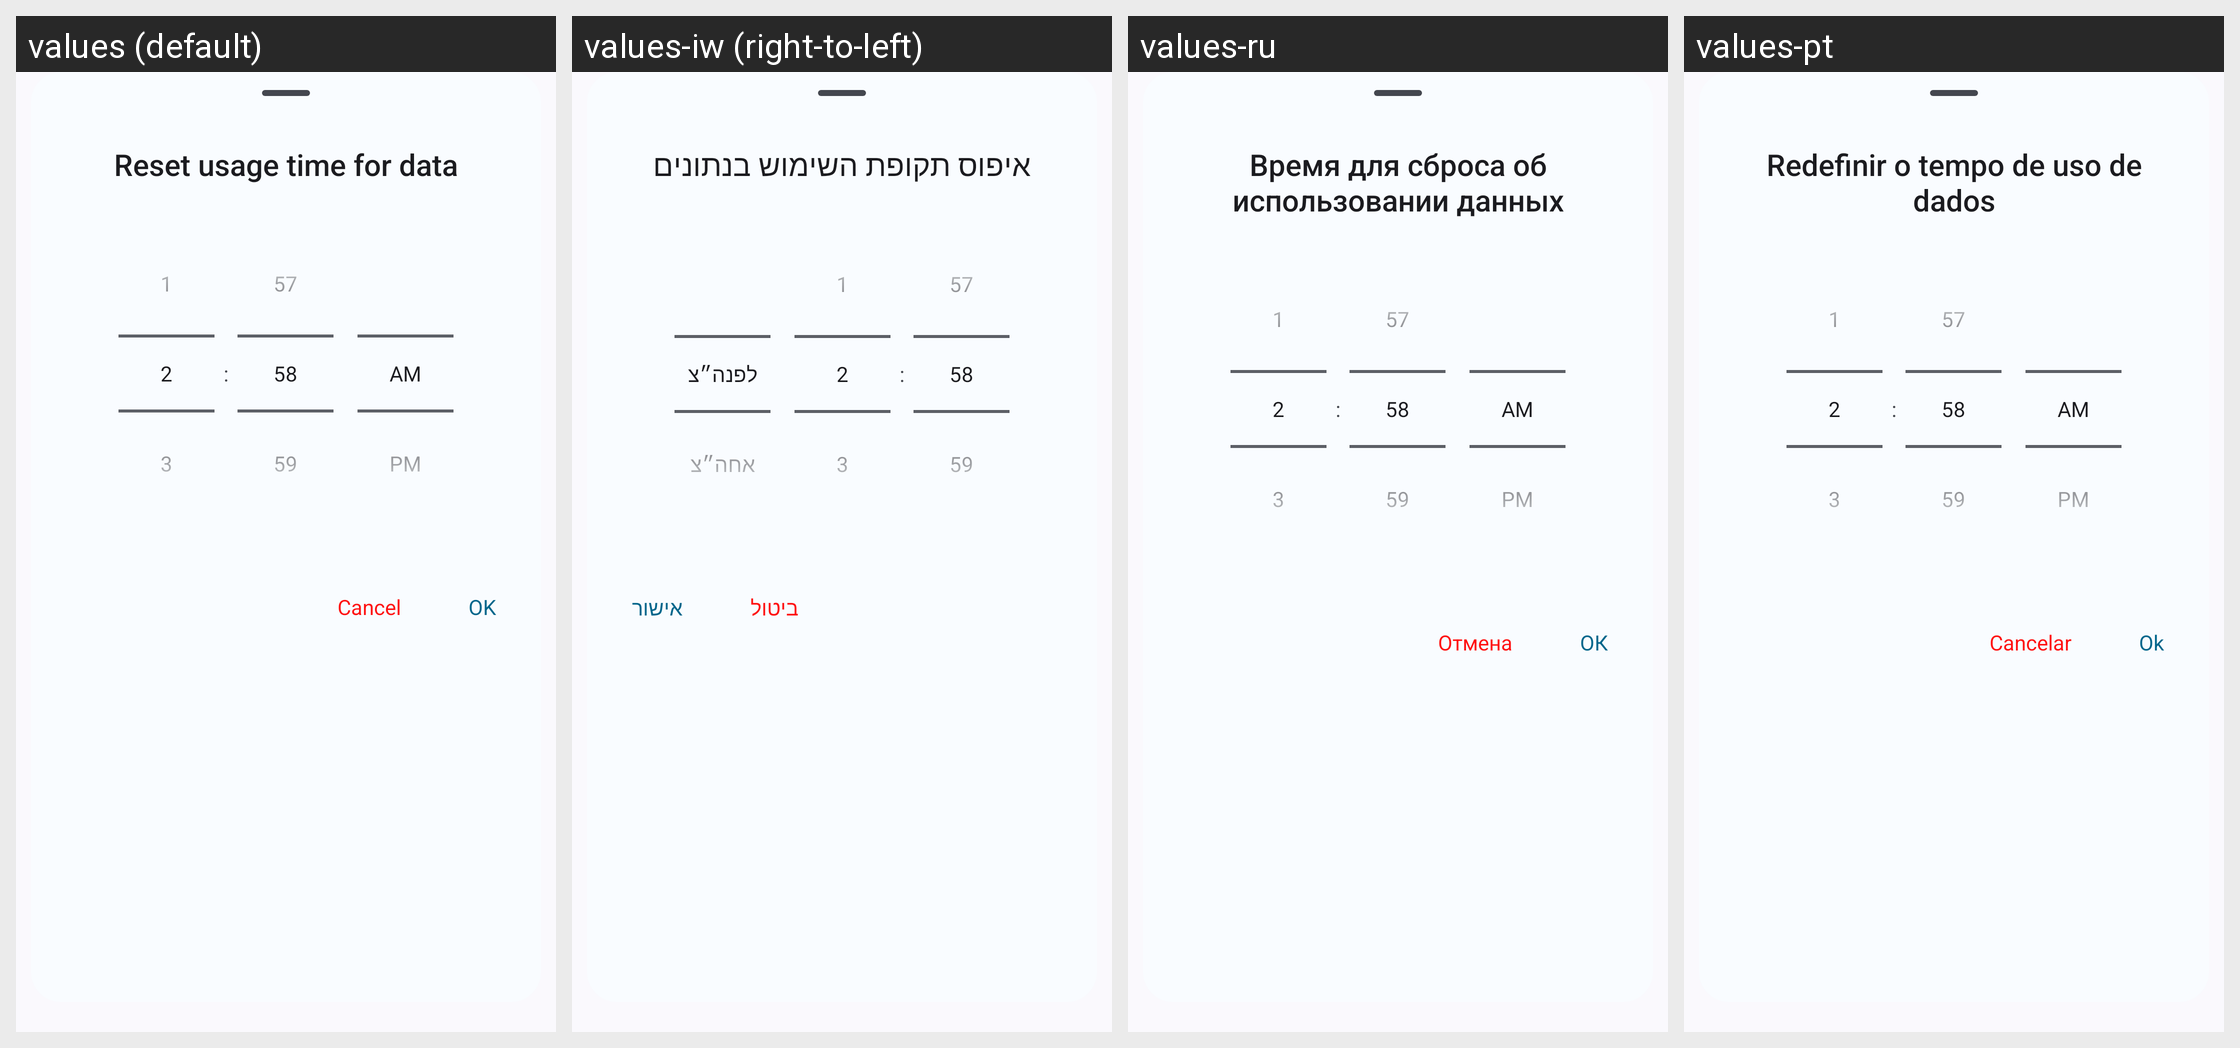

The same Android screen rendered under several of its app's locales, left to right. List the strings drawn on it with the default value and each locale's translation.
Android screen res/layout/layout_time_picker.xml rendered under 4 locales, left to right: values (default), values-iw (right-to-left), values-ru, values-pt. Device: Nexus 5 (rendered at 1080×1920; each locale shown at half size, 540×960, under a caption strip naming it); theme Theme.DataMonitor.
Other locales in the repository, not shown: values-ar, values-bho, values-cs, values-de, values-es, values-et, values-fr, values-ga, values-hi, values-hu, values-ia, values-in, values-it, values-ja, values-ko, values-ml, values-mr, values-ms, values-nb-rNO, values-nl, values-ota, values-pl, values-pt-rBR, values-ro, values-ta, values-tr, values-uk, values-uz, values-vi, values-zh-rCN, values-zh-rTW.
Strings drawn on this screen, with the default value and each locale's value (text and hints the layout hard-codes, and strings that could not be matched under every locale, appear in the picture but are not listed):

setup_usage_reset_time
  values: Reset usage time for data
  values-iw: איפוס תקופת השימוש בנתונים
  values-ru: Время для сброса об использовании данных
  values-pt: Redefinir o tempo de uso de dados

action_cancel
  values: Cancel
  values-iw: ביטול
  values-ru: Отмена
  values-pt: Cancelar

action_ok
  values: OK
  values-iw: אישור
  values-ru: ОК
  values-pt: Ok
